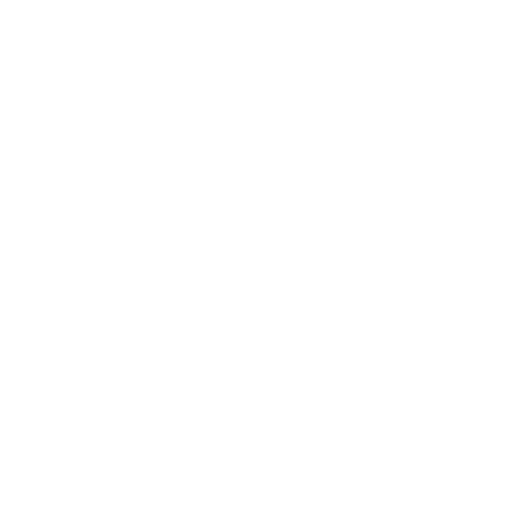
t = 0.00 s
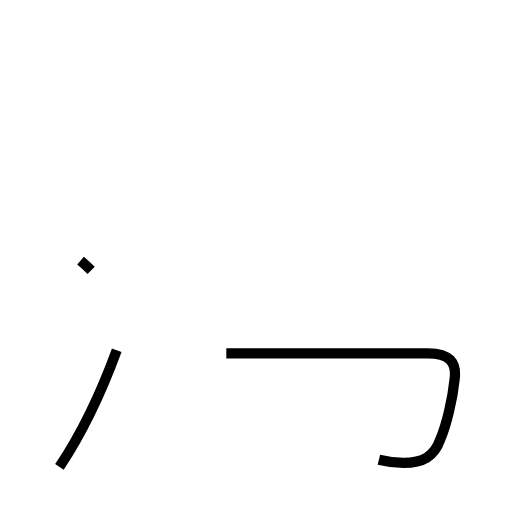
t = 1.54 s
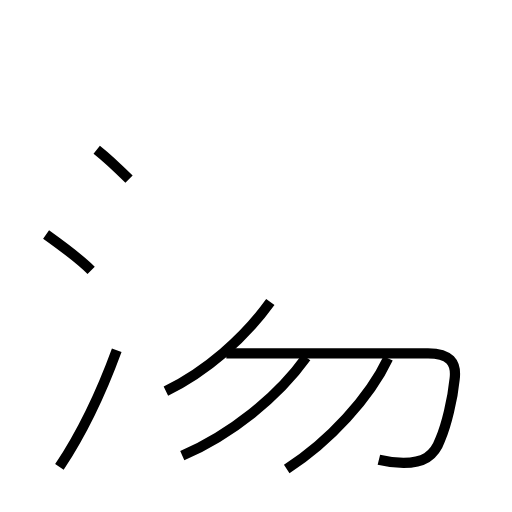
t = 3.11 s
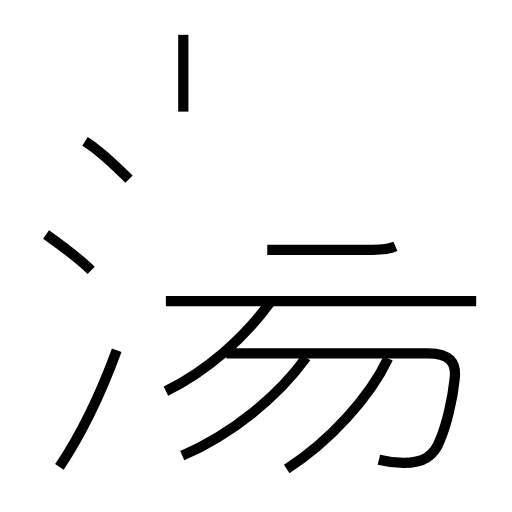
t = 4.67 s
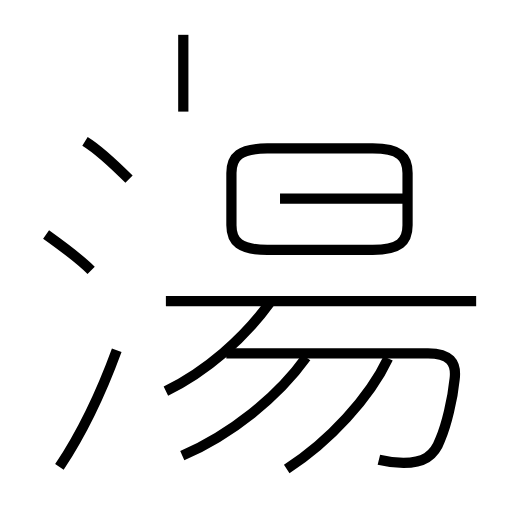
t = 6.17 s
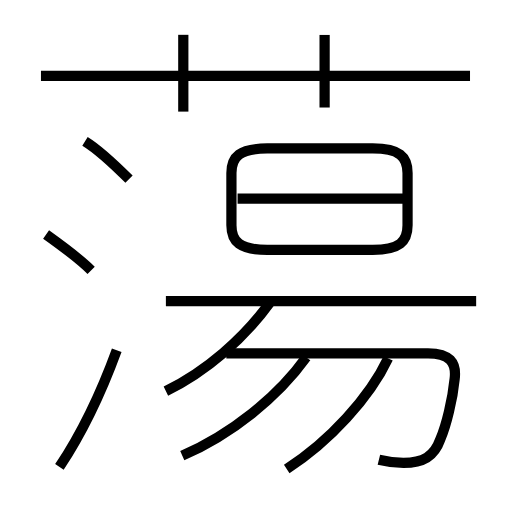
t = 7.76 s

The animated SVG that drew these frames (rendered in a browser with its animation timeline set to each time). Animation: 13 SMIL elements (animate=13); one cycle of 7.76 s.

<?xml version='1.0' encoding='utf-8'?>
<svg viewBox="0.0 -6.0 50.0 50.0" version="1.1" xmlns="http://www.w3.org/2000/svg"><rect x="-1000" y="-1000" width="2000" height="2000" stroke="white" fill="white" /><g style="fill:none;stroke:#000000;stroke-width:1"><path d="M 37.0 0.9 C 37.8 1.1 38.6 1.2 39.4 1.2 C 41.3 1.2 42.4 0.6 43.0 -1.1 C 43.6 -2.5 44.2 -5.0 44.4 -7.0 C 44.6 -8.6 43.9 -9.5 41.8 -9.5 L 22.1 -9.5 " transform="translate(0.0 38.0)" stroke-dasharray="37.129930234083034" stroke-dashoffset="37.129930234083034"><animate attributeName="stroke-dashoffset" from="37.129930234083034" to="0" dur="1.113897907022491s" begin="0s; anim_end.end" fill="freeze" id="anim0" /></path><path d="M 5.8 1.6 C 8.2 -2.0 9.9 -5.7 11.4 -9.8 " transform="translate(0.0 38.0)" stroke-dasharray="12.732303620677701" stroke-dashoffset="12.732303620677701"><animate attributeName="stroke-dashoffset" from="12.732303620677701" to="0" dur="0.381969108620331s" begin="anim0.end" fill="freeze" id="anim1" /></path><path d="M 8.9 -17.6 C 7.7 -18.8 5.9 -20.1 4.5 -21.1 " transform="translate(0.0 38.0)" stroke-dasharray="5.628199500830609" stroke-dashoffset="5.628199500830609"><animate attributeName="stroke-dashoffset" from="5.628199500830609" to="0" dur="0.16884598502491827s" begin="anim1.end" fill="freeze" id="anim2" /></path><path d="M 17.8 0.5 C 22.6 -1.6 27.1 -5.2 29.9 -9.1 " transform="translate(0.0 38.0)" stroke-dasharray="15.61920288222318" stroke-dashoffset="15.61920288222318"><animate attributeName="stroke-dashoffset" from="15.61920288222318" to="0" dur="0.46857608646669535s" begin="anim2.end" fill="freeze" id="anim3" /></path><path d="M 16.2 -5.8 C 20.1 -7.7 23.8 -10.9 26.4 -14.5 " transform="translate(0.0 38.0)" stroke-dasharray="13.535485553356501" stroke-dashoffset="13.535485553356501"><animate attributeName="stroke-dashoffset" from="13.535485553356501" to="0" dur="0.406064566600695s" begin="anim3.end" fill="freeze" id="anim4" /></path><path d="M 28.0 1.8 C 32.2 -0.9 36.1 -5.2 37.9 -9.0 " transform="translate(0.0 38.0)" stroke-dasharray="14.817849741645812" stroke-dashoffset="14.817849741645812"><animate attributeName="stroke-dashoffset" from="14.817849741645812" to="0" dur="0.44453549224937433s" begin="anim4.end" fill="freeze" id="anim5" /></path><path d="M 12.6 -26.5 C 11.2 -27.9 9.6 -29.4 8.3 -30.2 " transform="translate(0.0 38.0)" stroke-dasharray="5.683826825318686" stroke-dashoffset="5.683826825318686"><animate attributeName="stroke-dashoffset" from="5.683826825318686" to="0" dur="0.17051480475956057s" begin="anim5.end" fill="freeze" id="anim6" /></path><path d="M 46.5 -14.6 L 16.2 -14.6 " transform="translate(0.0 38.0)" stroke-dasharray="30.3" stroke-dashoffset="30.3"><animate attributeName="stroke-dashoffset" from="30.3" to="0" dur="0.909s" begin="anim6.end" fill="freeze" id="anim7" /></path><path d="M 17.9 -33.1 L 17.9 -40.6 " transform="translate(0.0 38.0)" stroke-dasharray="7.5" stroke-dashoffset="7.5"><animate attributeName="stroke-dashoffset" from="7.5" to="0" dur="0.22499999999999998s" begin="anim7.end" fill="freeze" id="anim8" /></path><path d="M 26.1 -19.6 L 36.4 -19.6 C 39.0 -19.6 39.8 -20.4 39.8 -22.0 L 39.8 -27.1 C 39.8 -28.7 39.0 -29.5 36.4 -29.5 L 26.1 -29.5 C 23.4 -29.5 22.6 -28.7 22.6 -27.1 L 22.6 -22.0 C 22.6 -20.4 23.4 -19.6 26.1 -19.6 Z " transform="translate(0.0 38.0)" stroke-dasharray="50.198645417096046" stroke-dashoffset="50.198645417096046"><animate attributeName="stroke-dashoffset" from="50.198645417096046" to="0" dur="1.5059593625128813s" begin="anim8.end" fill="freeze" id="anim9" /></path><path d="M 39.8 -24.6 L 23.2 -24.6 " transform="translate(0.0 38.0)" stroke-dasharray="16.599999999999998" stroke-dashoffset="16.599999999999998"><animate attributeName="stroke-dashoffset" from="16.599999999999998" to="0" dur="0.49799999999999994s" begin="anim9.end" fill="freeze" id="anim10" /></path><path d="M 45.9 -36.6 L 4.0 -36.6 " transform="translate(0.0 38.0)" stroke-dasharray="41.9" stroke-dashoffset="41.9"><animate attributeName="stroke-dashoffset" from="41.9" to="0" dur="1.257s" begin="anim10.end" fill="freeze" id="anim11" /></path><path d="M 31.7 -33.5 L 31.7 -40.6" transform="translate(0.0 38.0)" stroke-dasharray="7.100000000000001" stroke-dashoffset="7.100000000000001"><animate attributeName="stroke-dashoffset" from="7.100000000000001" to="0" dur="0.21300000000000002s" begin="anim11.end" fill="freeze" id="anim_end" /></path></g></svg>
